Run: headless pygame with SDL's dummy video driver; simulated clock (each Clock.tick advances the game by its frame time, no real sleeping); random seed 0; keys injected as events and as key.get_pressed() state; no mouse input.
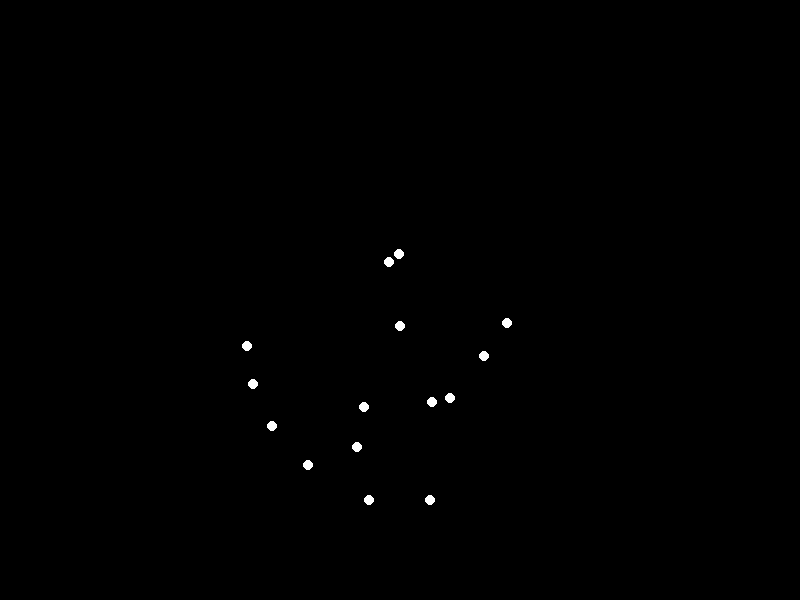
Frame 1 of 4 · flips 1–60 · no input
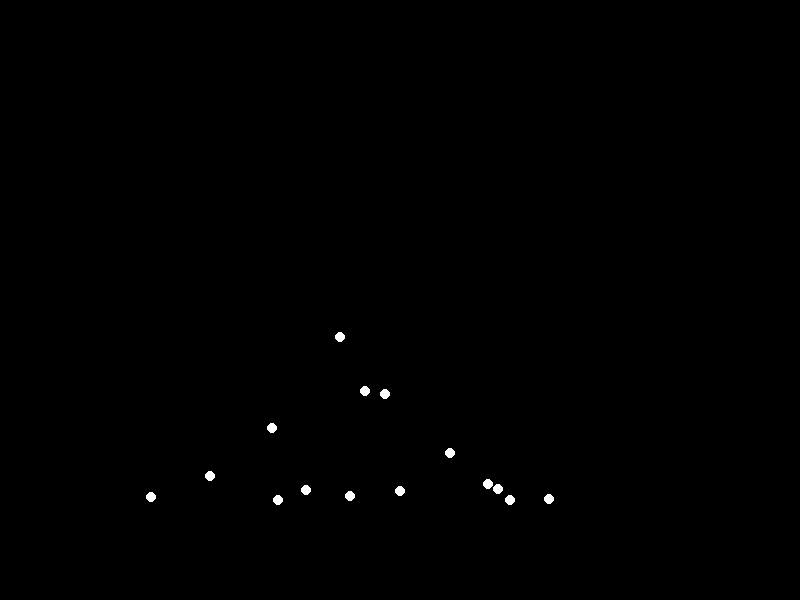
Frame 2 of 4 · flips 61–180 · tapped SPACE, RETURN · held RIGHT (→), D
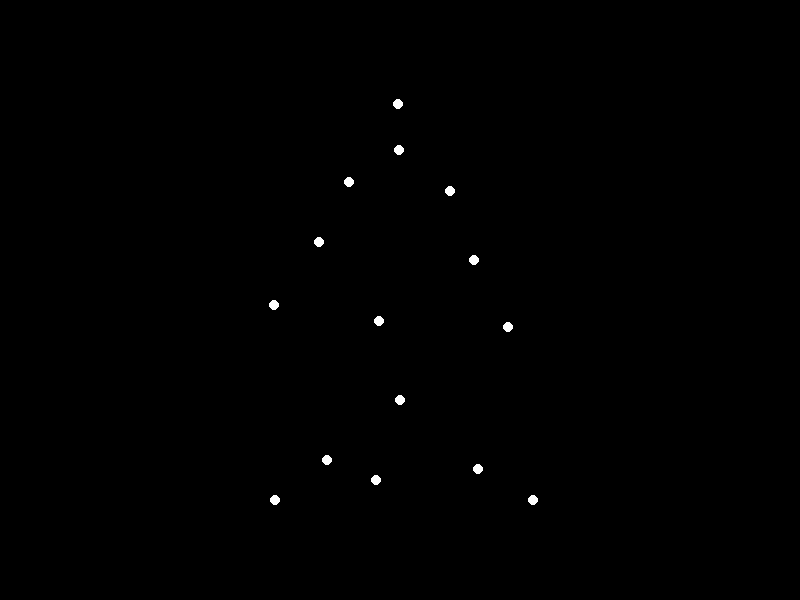
Frame 3 of 4 · flips 181–300 · held DOWN (↓), S
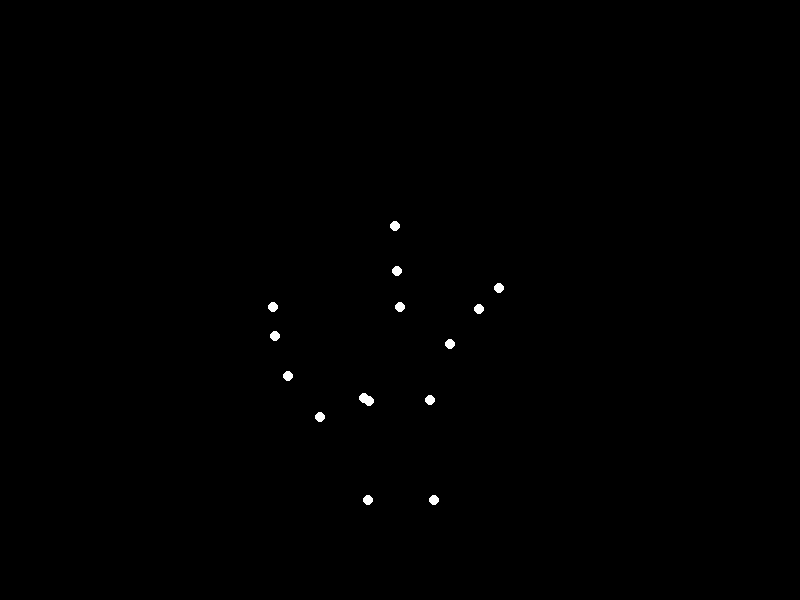
Frame 4 of 4 · flips 301–420 · held LEFT (←), A, UP (↑), W

The pygame program that drew these frames:


import pygame
import math

# Initialize Pygame
pygame.init()

# Screen setup
width, height = 800, 600
screen = pygame.display.set_mode((width, height))
pygame.display.set_caption("Biological Motion: Lying Down")

# Colors
BLACK = (0, 0, 0)
WHITE = (255, 255, 255)

# Define 15 points with start (standing) and end (lying) positions, and phase offsets
points = [
    # Head, Neck, Shoulders
    {'start': (400, 100), 'end': (300, 500), 'phase': 0.0},
    {'start': (400, 150), 'end': (350, 500), 'phase': 0.2},
    {'start': (350, 180), 'end': (250, 500), 'phase': 0.4},
    {'start': (450, 180), 'end': (450, 500), 'phase': 0.6},
    # Arms
    {'start': (330, 220), 'end': (200, 500), 'phase': 0.8},
    {'start': (470, 220), 'end': (500, 500), 'phase': 1.0},
    {'start': (310, 250), 'end': (150, 500), 'phase': 1.2},
    {'start': (490, 250), 'end': (550, 500), 'phase': 1.4},
    # Torso and Hips
    {'start': (400, 200), 'end': (350, 500), 'phase': 1.6},
    {'start': (400, 300), 'end': (400, 500), 'phase': 1.8},
    # Legs
    {'start': (370, 400), 'end': (300, 500), 'phase': 2.0},
    {'start': (430, 400), 'end': (500, 500), 'phase': 2.2},
    {'start': (370, 500), 'end': (250, 500), 'phase': 2.4},
    {'start': (430, 500), 'end': (550, 500), 'phase': 2.6},
    # Mid-torso
    {'start': (400, 250), 'end': (375, 500), 'phase': 2.8}
]

# Animation parameters
speed = 0.5
radius = 5
clock = pygame.time.Clock()

running = True
while running:
    for event in pygame.event.get():
        if event.type == pygame.QUIT:
            running = False

    screen.fill(BLACK)
    time_var = pygame.time.get_ticks() / 1000  # Current time in seconds

    for point in points:
        # Calculate smooth progress with phase offset
        progress = (math.sin(time_var * speed - point['phase']) + 1) / 2
        x = point['start'][0] + (point['end'][0] - point['start'][0]) * progress
        y = point['start'][1] + (point['end'][1] - point['start'][1]) * progress
        pygame.draw.circle(screen, WHITE, (int(x), int(y)), radius)

    pygame.display.flip()
    clock.tick(30)

pygame.quit()
